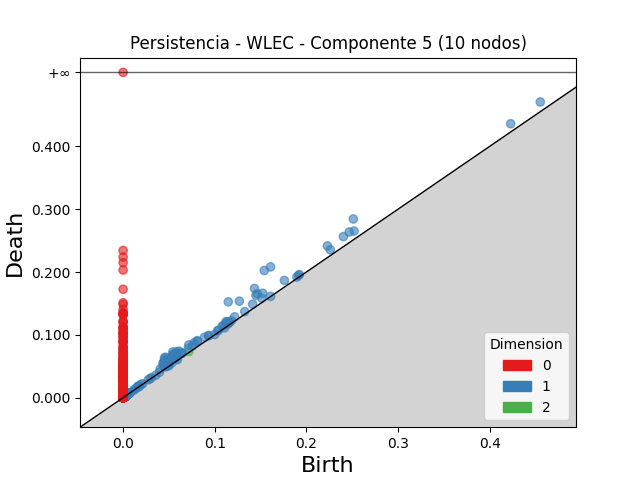

The data file committed next to this chart (first rows):
dimension, birth, death
2, 0.07167, 0.07337
2, 0.003821, 0.004342
2, 0.006135, 0.006562
2, 0.003555, 0.003976
2, 0.003428, 0.003837
2, 0.004177, 0.004586
2, 0.003816, 0.004215
2, 0.003592, 0.003976
2, 0.003163, 0.003498
2, 0.00444, 0.004725
2, 0.002528, 0.002782
2, 0.003498, 0.003752
2, 0.003662, 0.003903
2, 0.003178, 0.003389
2, 0.003378, 0.003579
2, 0.003917, 0.00411
2, 0.003508, 0.003696
2, 0.002824, 0.00301
2, 0.00343, 0.003616
2, 0.003741, 0.003926
2, 0.002445, 0.002626
2, 0.003164, 0.003338
2, 0.002868, 0.003036
2, 0.002914, 0.003078
2, 0.00396, 0.004121
2, 0.00497, 0.005125
2, 0.004417, 0.00457
2, 0.002557, 0.002705
2, 0.003743, 0.003888
2, 0.004229, 0.004367
2, 0.002042, 0.00218
2, 0.004174, 0.004312
2, 0.002544, 0.002679
2, 0.002166, 0.002298
2, 0.001378, 0.001507
2, 0.00208, 0.002209
2, 0.004703, 0.004831
2, 0.002743, 0.002868
2, 0.001794, 0.001919
2, 0.002423, 0.00254
2, 0.00236, 0.002476
2, 0.00296, 0.003072
2, 0.002955, 0.003066
2, 0.003597, 0.003708
2, 0.00296, 0.003071
2, 0.002615, 0.002723
2, 0.003292, 0.003399
2, 0.003158, 0.003262
2, 0.001892, 0.001995
2, 0.005084, 0.005186
2, 0.002723, 0.002819
2, 0.003679, 0.003773
2, 0.001208, 0.001298
2, 0.001557, 0.001645
2, 0.003859, 0.003946
2, 0.003907, 0.003983
2, 0.003632, 0.003707
2, 0.00211, 0.002185
2, 0.002568, 0.002643
2, 0.002273, 0.002348
... 9,498 more rows
